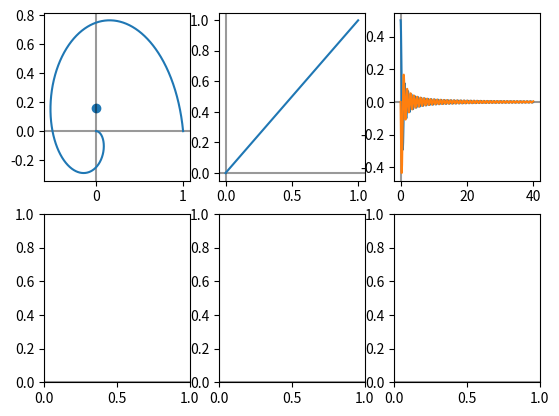

This figure's Python source: (Note: this script raises an exception after producing the figure.)
#! /usr/bin/python

import matplotlib.pyplot as plt
import numpy as np
from scipy import integrate

def binSearch(arr, want):
	start = 0
	end = len(arr)-1
	while end - start > 1:
		mid = start + (end-start)/2
		if(want == arr[mid]):
			return mid, mid
		if(want > arr[mid]):
			start = mid
		else:
			end = mid
	return start, end

class fakeFunction:
	def __init__(self, x, y):
		self.x = x
		self.y = y
		self.start = x[0]
		self.end = x[-1]

	def getY(self, wantX):
		if(wantX < self.start or wantX > self.end):
			raise ValueError("Trying to retrieve x value out of bounds")
		# smaller = self.start
		# for i in range(0, len(self.x)):
		# 	hasX = self.x[i]
		# 	if(hasX == wantX):
		# 		return self.y[i]
		# 	elif(hasX < wantX):
		# 		smaller = hasX
		# 	else:
		smaller, bigger = binSearch(self.x, wantX)
		if(smaller == bigger):
			return self.y[smaller]
		# bigger = hasX
		xDiff = self.x[bigger]-self.x[smaller]
		yDiff = self.y[bigger] - self.y[smaller]
		ratio = (wantX-self.x[smaller])/xDiff
		# print("X small", self.x[smaller])
		# print("Y small", self.y[smaller])
		# print("X want", wantX)
		# print("Y want", self.y[smaller] + yDiff*ratio)
		# print("X big", self.x[bigger])
		# print("Y big", self.y[bigger])
		return self.y[smaller] + yDiff*ratio
		# raise RuntimeError("getY loop did not return")

def fakeIntegral(func, start, stop, steps):
	tot = 0
	stepDiff = (stop-start)/ (steps-1.0)
	at = start+stepDiff;
	# print ("Step Diff", stepDiff)
	last = func(start)
	while at < stop:
		this = func(at)
		halfdiff = (this-last)/2.0
		mid = last + halfdiff
		# print ("at", at, "this", this, "mid", mid, "Add", mid*stepDiff)
		tot += (mid*stepDiff)
		at += stepDiff
		last = this
	return tot

def intE(f, t1, t2, evStart, evStop, evNum):
	frequencies = np.linspace(evStart, evStop, evNum)
	real = []
	imag = []
	for freq in frequencies:
		realWeight, err = integrate.quad(lambda x: f(x, freq).real , t1, t2)
		imagWeight, err = integrate.quad(lambda x: f(x, freq).imag , t1, t2)
		realWeight = realWeight / (t2-t1)
		imagWeight = imagWeight / (t2-t1)
		real.append(realWeight)
		imag.append(imagWeight)
	return real, imag


def Fourier (tFunc):
	def f(time, freq):
		return tFunc(time)*np.e**(-2*np.pi*freq*1j*time)
	return f

def antiFourier (tFunc):
	def f(freq, time):
		return tFunc(freq)*np.e**(2*np.pi*freq*1j*time)
	return f

start = 0
end = 1
freqStart = 0
freqEnd = 40

wrapFreq = 1.0;
# timeFunction = lambda x: np.cos((2*np.pi)*1*x)
# timeFunction = lambda x: np.sin(((2*np.pi)/1)*x)
timeFunction = lambda x: x
timeToFreq = Fourier(timeFunction);

timeSteps = np.linspace(start, end, 1000)
freqSteps = np.linspace(freqStart, freqEnd, 1000)

fig, axs = plt.subplots(2,3)
ax1 = axs[0,0]
ax2 = axs[0,1]
ax3 = axs[0,2]
ax4 = axs[1,0]
ax5 = axs[1,1]
ax6 = axs[1,2]
ax1.axhline(y=0, color=(0,0,0,0.4))
ax1.axvline(x=0, color=(0,0,0,0.4))
ax2.axhline(y=0, color=(0,0,0,0.4))
ax2.axvline(x=0, color=(0,0,0,0.4))
ax3.axhline(y=0, color=(0,0,0,0.4))
ax3.axvline(x=0, color=(0,0,0,0.4))
ax4.axhline(y=0, color=(0,0,0,0.4))
ax4.axvline(x=0, color=(0,0,0,0.4))
ax5.axhline(y=0, color=(0,0,0,0.4))
ax5.axvline(x=0, color=(0,0,0,0.4))
ax6.axhline(y=0, color=(0,0,0,0.4))
ax6.axvline(x=0, color=(0,0,0,0.4))

res = list(map(lambda x: timeToFreq(x, wrapFreq), timeSteps))
x1 = list(map(lambda v: v.real, res))
y1 = list(map(lambda v: v.imag, res))

# y1 = list(map(eFunc, x1))
timeWrapLine, = ax1.plot(x1,y1)

timeWeightX, err = integrate.quad(lambda x: timeToFreq(x, wrapFreq).real, start, end)
timeWeightY, err = integrate.quad(lambda x: timeToFreq(x, wrapFreq).imag, start, end)
timeWeightCenter = ax1.scatter(timeWeightX, timeWeightY)

x2 = timeSteps
y2 = list(map(timeFunction, x2))
ax2.plot(x2, y2);

y3Real, y3Imag = intE(timeToFreq, start, end, freqStart, freqEnd, 1000)
ax3.plot(freqSteps, y3Real, label="Real")
ax3.plot(freqSteps, y3Imag, label="Imag")

fakeReal = fakeFunction(freqSteps, y3Real)
fakeReal.getY(1.6)
fakeImag = fakeFunction(freqSteps, y3Imag)

fakeFreq = lambda x: fakeReal.getY(x) + fakeImag.getY(x)*1j

freqToTime = antiFourier(fakeReal.getY);
imagFreqToTime = antiFourier(fakeImag.getY);

wrapTime = 0.5

res = list(map(lambda f: freqToTime(f, wrapTime), freqSteps))
x4 = list(map(lambda v: v.real, res))
y4 = list(map(lambda v: v.imag, res))
freqWrapLine, = ax4.plot(x4,y4)

freqWeightX = fakeIntegral(lambda f: freqToTime(f, wrapTime).real, freqStart, freqEnd, 500)
freqWeightY = fakeIntegral(lambda f: freqToTime(f, wrapTime).imag, freqStart, freqEnd, 500)
freqWeightCenter = ax4.scatter(freqWeightX, freqWeightY, color=(1,0,0,1))

y5Real = []
# y5Imag = []
for time in timeSteps:
	y5Real.append(fakeIntegral(lambda f: freqToTime(f, time).real, freqStart, freqEnd, 500))
	# y5Imag.append(fakeIntegral(lambda f: freqToTime(f, time).imag, freqStart, freqEnd, 100))
# y5Real, y5Imag = fakeIntegral(freqToTime, freqStart, freqEnd, start, end, 1000)
ax5.plot(timeSteps, y5Real, label="Real")
# ax5.plot(timeSteps, y5Imag, label="Imag")

y6Real = []
for ts in timeSteps:
	tot = 0
	for fi in range(1000):
		tot += fakeReal.getY(freqSteps[fi])*np.cos(ts*(2*np.pi*freqSteps[fi]))
	y6Real.append(tot)
ax6.plot(timeSteps, y6Real)


ax1.legend(loc='upper right')
ax2.legend(loc='upper right')
ax3.legend(loc='upper right')
ax1.set_ylim(ymin=-1.2, ymax=1.2)
ax1.set_xlim(xmin=-1.2, xmax=1.2)
ax4.set_ylim(ymin=-1.2, ymax=1.2)
ax4.set_xlim(xmin=-1.2, xmax=1.2)

ax1.set_title("e. Time wrapped")
ax2.set_title("Time Function")
ax3.set_title("Frequency Function")

ax4.set_title("e. Frequency wrapped")
ax5.set_title("Time Function integral recreated")
ax6.set_title("Time Function cos recreated")

ax1.set_xlabel("Real")
ax1.set_ylabel("Imag")
ax2.set_xlabel("Time")
ax2.set_ylabel("Mag")
ax3.set_xlabel("Freq")
ax3.set_ylabel("Mag")
ax1.grid(True)
ax2.grid(True)
ax4.grid(True)
ax5.grid(True)
ax6.grid(True)
ax1.set_aspect('equal')
ax4.set_aspect('equal')

fig.set_size_inches(16, 8)
plt.tight_layout()

wrapFreq = 0.1
wrapTime = 0.1

def onclick(event):
	global wrapFreq
	global wrapTime
	res = list(map(lambda x: timeToFreq(x, wrapFreq), timeSteps))
	x1 = list(map(lambda v: v.real, res))
	y1 = list(map(lambda v: v.imag, res))
	timeWrapLine.set_xdata(x1)
	timeWrapLine.set_ydata(y1)

	timeWeightX, err = integrate.quad(lambda x: timeToFreq(x, wrapFreq).real, start, end)
	timeWeightY, err = integrate.quad(lambda x: timeToFreq(x, wrapFreq).imag, start, end)
	timeWeightCenter.set_offsets([timeWeightX, timeWeightY])

	res = list(map(lambda f: freqToTime(f, wrapTime), freqSteps))
	x4 = list(map(lambda v: v.real, res))
	y4 = list(map(lambda v: v.imag, res))
	freqWrapLine.set_xdata(x4)
	freqWrapLine.set_ydata(y4)

	freqWeightX = fakeIntegral(lambda f: freqToTime(f, wrapTime).real, freqStart, freqEnd, 500)
	freqWeightY = fakeIntegral(lambda f: freqToTime(f, wrapTime).imag, freqStart, freqEnd, 500)
	freqWeightCenter.set_offsets([freqWeightX, freqWeightY])

	fig.canvas.draw()
	wrapFreq += 0.1
	wrapTime += 0.1


cid = fig.canvas.mpl_connect('button_press_event', onclick)


plt.show(fig)
